The GitHub repository bleusaphir/XAIMOD contains a labelled image folder "XAIMOD" with 2 categories: benin, cancer. Examples follow, each with its label.

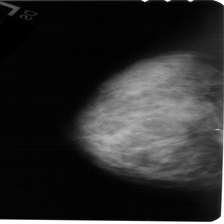
Label: benin

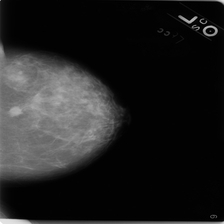
Label: cancer

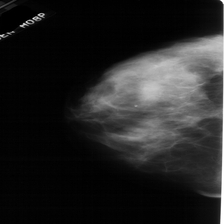
Label: benin

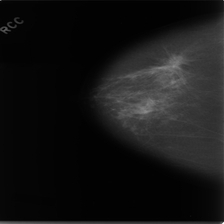
Label: cancer

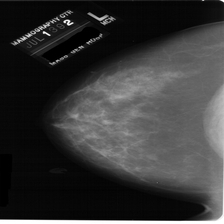
Label: benin

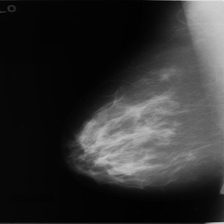
Label: cancer
